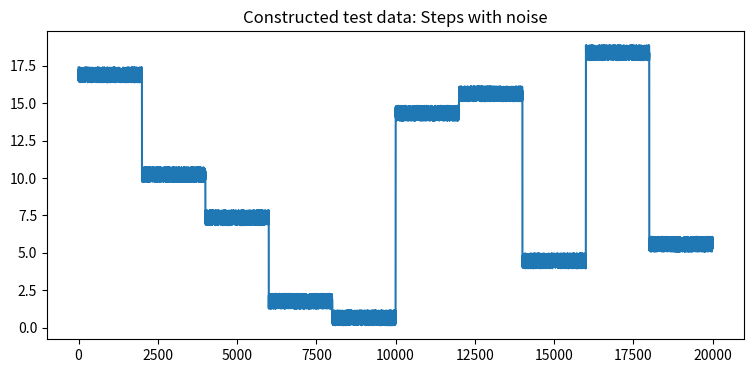

This chart was generated by the following Python code: (Note: this script raises an exception after producing the figure.)
import numpy as np
from matplotlib import pyplot as plt
import matplotlib
%matplotlib notebook
matplotlib.rcParams['figure.figsize'] = (9, 4)
import pandas as pd

def create_noisy_step(n_sample, around_value):
    return (np.random.random(n_sample)-0.5 + around_value)

def create_noisy_step_input(n_step, samples_in_step):
    step_height = np.random.random(n_step)*20
    
    noisy_step_input =  np.zeros(n_step * samples_in_step)
    
    for k in range(n_step):
        for i in range(samples_in_step):
            noisy_step_input[k*samples_in_step : (k+1)*samples_in_step] = create_noisy_step(samples_in_step, step_height[k])
            
    return noisy_step_input                    

# 10 steps with 2000 samples in each - in total 20.000 samples
x_noisy = create_noisy_step_input(n_step=10, samples_in_step=2000)

# plot the noisy data
fig = plt.figure()
plt.title('Constructed test data: Steps with noise')
T = np.arange(0, len(x_noisy))
plt.plot(T, x_noisy, label='x_noisy')

import cvxpy as cp
print(cp.__version__)

x = cp.Variable((len(x_noisy),)) #vector variables are defined with shape=(size,), not shape=(size,1)

# Check dimensions of x and x_noisy
x.shape, x_noisy.shape

# First term is the 2-norm of (x-x_noisy), second term is the regularisation parameter (delta) times the total variation of x
delta = 10
cost = cp.sum(cp.square(x-x_noisy)) + delta*cp.tv(x)

%%timeit -n 1 -r 1
problem = cp.Problem(cp.Minimize(cost))
problem.solve() #  solve using the default open-source solver
#problem.solve(solver=cp.MOSEK) #  solve using mosek. Requires a mosek license, and is approximately 4 times faster than the default
problem.status, cost.value

fig = plt.figure()
plt.title('Total variation de-noising')

T = np.arange(0, len(x_noisy))
plt.plot(T, x_noisy, label='x_noisy')
plt.plot(T, x.value, label=f'reconstructed, $\delta=${delta}')
plt.legend()

def calculate_tradeoff(delta_list):
    #  don't define x inside the loop because this is time-consuming for a large series - re-use instead
    x = cp.Variable((len(x_noisy),)) 
    
    # lists to pick up the two competing terms in the objective value, the objective value itself and the optimal x
    sq_err = []
    total_var = []
    obj = []
    x_opt = []

    for delta in delta_list:
        print(f'Solving optimisation with delta = {delta}')
        cost = cp.sum(cp.square(x-x_noisy)) + delta*cp.tv(x)
        problem = cp.Problem(cp.Minimize(cost))
        problem.solve() #  solve using the default open-source solver
        #problem.solve(solver=cp.MOSEK) #  solve using mosek. Requires a mosek license, and is approximately 4 times faster than the default
        
        # append the result to the lists
        sq_err.append(cp.sum(cp.square(x-x_noisy)).value)
        total_var.append(cp.tv(x).value)
        obj.append(cost.value)
        x_opt.append(x.value)
    return sq_err, total_var, obj, x_opt

# NB! This step is the time-consuming step.
delta_list = [0, 0.1, 0.2, 0.3, 0.4, 0.5, 0.75, 1, 2, 10, 20]
sq_err, total_var, obj, x_opt =calculate_tradeoff(delta_list)

# collect the results in a dataframe 
df = pd.DataFrame(data={'delta': delta_list, 'sq_err': sq_err, 'total_var': total_var, 'obj': obj, 'x_opt': x_opt})
df

# plot the trade-off curve
fig = plt.figure()
plt.title('trade-off between $\|\| x_{opt}-x_{noisy} \|\|_2^2$ and $\|\| Dx \|\|_1$')
plt.scatter(df['total_var'], df['sq_err'])
plt.xlabel('$\| \| Dx \| \|_1$')
plt.ylabel('$\| \| x_{opt}-x_{noisy} \| \|_2^2$')

for i in df.index:
    delta = df['delta'].iloc[i]
    fig.axes[0].annotate(text = f'{delta}', xy = (df['total_var'].iloc[i], df['sq_err'].iloc[i]))

fig = plt.figure()
plt.title('Total variation de-noising')

T = np.arange(0, len(x_noisy))
plt.plot(T, x_noisy, label='x_noisy')
df_rows = [7, 9, 10]

for i in df_rows:
    delta = df['delta'].iloc[i]
    plt.plot(T, df['x_opt'].iloc[i], label=f'reconstructed, $\delta=${delta}')
plt.legend()

import control
print(control.__version__)

def lowpass_tf(a):
    """
    Transfer function for exponential decay.
    dx/dt + a*x = u
    
    Parameters
    ----------
    a : float
    """
    # create a variable 's' to allow algebraic operations for SISO systems
    s = control.tf('s')
    # transfer function G(s)=1/(s+a) is scaled by a to get output 1 for s=0
    return a/(s+a)    

# print the transfer function for a selected frequency
print(lowpass_tf(a=1))

def plot_lowpass(x_noisy, frequency_list):
    fig = plt.figure()
    plt.title('Low-pass filter')
    
    T = np.arange(0, len(x_noisy))
    plt.step(T,x_noisy, label='x_noisy')
    for f in frequency_list:
        _, Y, _ = control.forced_response(lowpass_tf(f), T, x_noisy, X0=x_noisy[0])
        plt.step(T, Y, label=f'cut frequency = {f}')
    plt.legend() 

plot_lowpass(x_noisy, [1, 0.1, 0.01])

from scipy import signal

def plot_savitzky_golay(x_noisy, window_list, polyorder):
    """
    Calculate and plot the Savizky-Golay smoothing of a noisy series for a list of different windows
    
    x_noisy: np.ndarray
        vector of noisy data
    window_list: list of odd integers
        The window length must be odd as the window is centered at the point in question and should have equal extent
        on both sides.
    polyorder: int
        Order of the approximation polynomium    
    """
    fig = plt.figure()
    plt.title(f'Savitzky-Golay filter of order {polyorder}')
    T = np.arange(0, len(x_noisy))
    plt.step(T,x_noisy, label='x_noisy')
    for window_length in window_list:
        Y = signal.savgol_filter(x_noisy, window_length, polyorder=2)
        plt.step(T, Y, label=f'window length = {window_length}')
    plt.legend()

plot_savitzky_golay(x_noisy, window_list=[25, 51, 101], polyorder=2)

cut_freq = 0.1 # for low-pass filter
window_length = 25 # for Savitzky-Golay filter

T = np.arange(0, len(x_noisy))
_, x_lowpass, _ = control.forced_response(lowpass_tf(cut_freq), T, x_noisy, X0=x_noisy[0])
x_savgol = signal.savgol_filter(x_noisy, window_length, polyorder=2)

fig = plt.figure()
plt.title('Low-pass and Savitzky-Golay and Total variation')

plt.step(T, x_noisy, label='x_noisy')
plt.step(T, x_lowpass, label=f'low-pass, cut frequency = {cut_freq}')
plt.step(T, x_savgol, label=f'Savitzky-Golay, window length = {window_length}')
plt.step(T, x.value, label=f'total variation, $\delta=${delta}')

plt.legend()